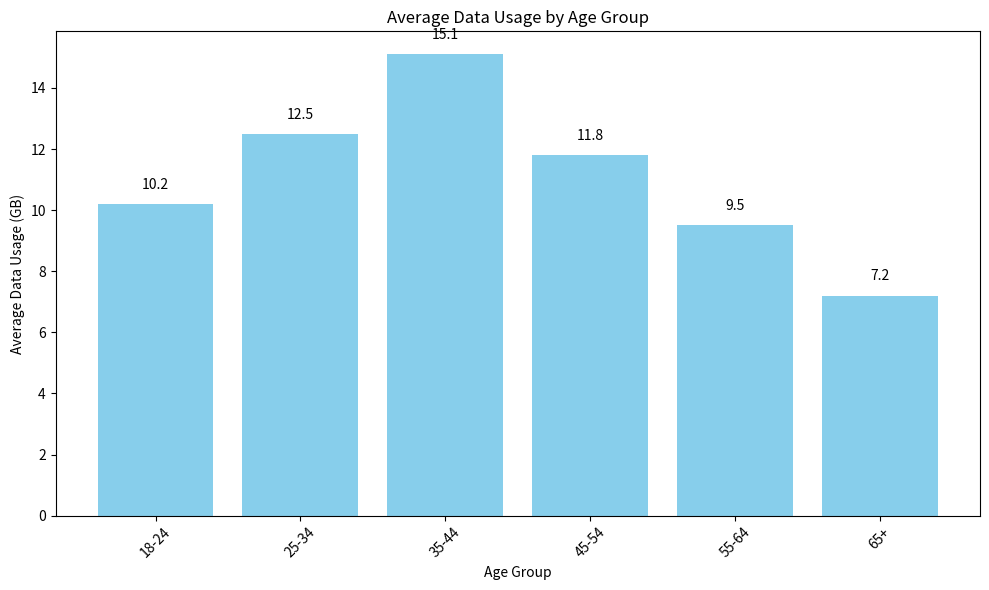

This figure's Python source: (Note: this script raises an exception after producing the figure.)
import matplotlib.pyplot as plt
import pandas as pd
import numpy as np

# Sample data
data = {
    'Age Group': ['18-24', '25-34', '35-44', '45-54', '55-64', '65+'],
    'Average Data Usage (GB)': [10.2, 12.5, 15.1, 11.8, 9.5, 7.2]
}

# Create a DataFrame
df = pd.DataFrame(data)

# Create a bar plot
plt.figure(figsize=(10, 6))
plt.bar(df['Age Group'], df['Average Data Usage (GB)'], color='skyblue')
plt.xlabel('Age Group')
plt.ylabel('Average Data Usage (GB)')
plt.title('Average Data Usage by Age Group')
plt.xticks(rotation=45)

# Add data labels
for i, value in enumerate(df['Average Data Usage (GB)']):
    plt.text(i, value + 0.5, str(value), ha='center')

# Show the plot
plt.tight_layout()
plt.show()
plt.savefig('png_files/plot_05ec604b.png')